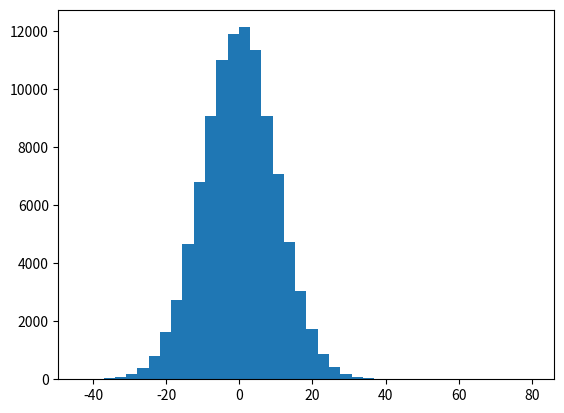

Recreate this plot in Python. (Note: this script raises an exception after producing the figure.)
import numpy as np
import matplotlib.pyplot as plt


def Gauss(x, mu_, sigma_):
    return (1 / np.sqrt(2 * np.pi)) * np.exp(- np.square(x - mu_) / (2 * np.square(sigma_)))


np.random.seed(1)
x_data = 10 * np.random.randn(100000)
x_data = np.append(x_data, 80)
plt.hist(x_data, bins=40, normed=0)
plt.show()
mu = np.mean(x_data)
sigma = np.sqrt(np.var(x_data))
# print(x_data)
# print(mu, sigma)
for each in x_data:
    print(Gauss(each, mu, sigma))
